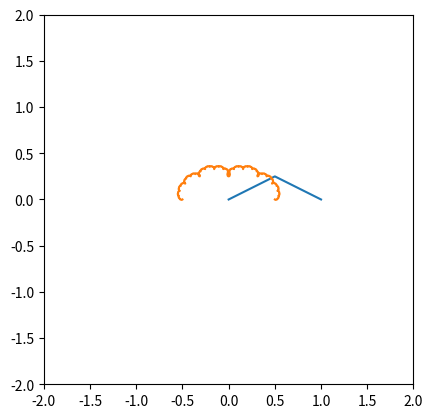

Generate this figure with matplotlib:
import numpy as np
import matplotlib.pyplot as plt

def fractal_sierpinski(point_1, point_2):

    point_1_x = point_1[0]
    point_1_y = point_1[1]


    point_2_x = point_2[0]
    point_2_y = point_2[1]


    print(f"Point 1 | x: {point_1_x} | y: {point_1_y}")
    print(f"Point 2 | x: {point_2_x} | y: {point_2_y}")

    difference_vector = (point_2_x-point_1_x,point_2_y-point_1_y)
    mag_difference_vector = np.sqrt((difference_vector[0])**2 + (difference_vector[1])**2)

    angle_from_x = np.arctan2(difference_vector[1],difference_vector[0])

    print(f"Difference Vector: {difference_vector} | Magnitude: {mag_difference_vector} | Angle: {angle_from_x}")


    # Koch list
    fractal_point_1 = (0,0)
    fractal_point_2 = (1/3,0)
    fractal_point_3 = (0.5,(np.sqrt(3)/2)/3)
    fractal_point_4 = (2/3,0)
    fractal_point_5 = (1,0)

    point_list = [fractal_point_1,fractal_point_2,fractal_point_3,fractal_point_4,fractal_point_5]

    #fractal_point_1 = (0,0)
    #fractal_point_2 = (0.5, (0.5/(np.sqrt(3)/2))*0.5)
    #fractal_point_3 = (0.5, -(0.5/(np.sqrt(3)/2))*0.5)
    #fractal_point_4 = (1,0)

    #point_list = [fractal_point_1,fractal_point_2,fractal_point_3,fractal_point_4]

    fractal_point_1 = (0,0)
    fractal_point_2 = (0.5, 0.25)
    fractal_point_3 = (1,0)

    point_list = [fractal_point_1,fractal_point_2,fractal_point_3]

    # Rotate point first

    rotation_matrix = np.matrix([[np.cos(angle_from_x), -np.sin(angle_from_x)],[np.sin(angle_from_x), np.cos(angle_from_x)]])
    rotated_point_list = []

    for point in point_list:

        rotated_point_matrix_object = np.dot(rotation_matrix,[point[0],point[1]])
        rotated_list_matrix_list = rotated_point_matrix_object.tolist()

        rotated_point = (rotated_list_matrix_list[0][0], rotated_list_matrix_list[0][1])
        rotated_point_list.append(rotated_point)

    # Scale

    scaled_point_list = []

    for point in rotated_point_list:
        scaled_point = (mag_difference_vector*point[0],mag_difference_vector*point[1])
        scaled_point_list.append(scaled_point)

    # Translate

    translate_point_list = []

    for point in scaled_point_list:

        translate_point = (point_1_x+point[0],point_1_y+point[1])
        translate_point_list.append(translate_point)

    return translate_point_list




first_point = (0,0)
second_point = (1,0)


point_list = fractal_sierpinski(first_point,second_point)

x_list = []
y_list = []

for point in point_list:
    x_list.append(point[0])
    y_list.append(point[1])




plt.plot(x_list,y_list)
plt.show()



iteration = 1

third_point = (2,0)

working_points = [first_point, second_point,third_point]

count = 0

pair_working_points = []

while count < len(working_points)-1:
    pair = [working_points[count], working_points[count+1]]
    pair_working_points.append(pair)
    count += 1

print(pair_working_points)

iteration_max = 8

iteration_count = 0



working_points = [first_point, second_point]

working_points = [(-0.5,0),(0.5,0),(0,np.sqrt(3)/2),(-0.5,0)]

working_points = [(-0.5,0),(0.5,0)]

points_processed = 0

while iteration_count < iteration_max:
    iteration_count += 1

    count = 0

    pair_working_points = []

    while count < len(working_points) - 1:



        pair = [working_points[count], working_points[count + 1]]

        print(f"Iteration: {iteration_count} | Pair: {pair}")

        pair_working_points.append(pair)
        count += 1

    working_points = []

    for pair in pair_working_points:

        points_processed += 1

        translated_work_point = fractal_sierpinski(pair[0],pair[1])

        print(f"Generated Point: {translated_work_point}")

        for entry in translated_work_point:
            working_points.append(entry)


    trimmed_working_point = []

    count = 0

    while count < len(working_points)-1:
        if working_points[count] != working_points[count+1]:
            trimmed_working_point.append(working_points[count])
        count += 1

    trimmed_working_point.append(working_points[-1])

    print(f"Iteration Output List: {trimmed_working_point}")

    working_points = trimmed_working_point


x_list = []
y_list = []

for point in working_points:
    x_list.append(point[0])
    y_list.append(point[1])

plt.xlim(-2, 2)
plt.ylim(-2, 2)

plt.gca().set_aspect('equal', adjustable='box')

plt.plot(x_list,y_list)
plt.show()

print(points_processed)